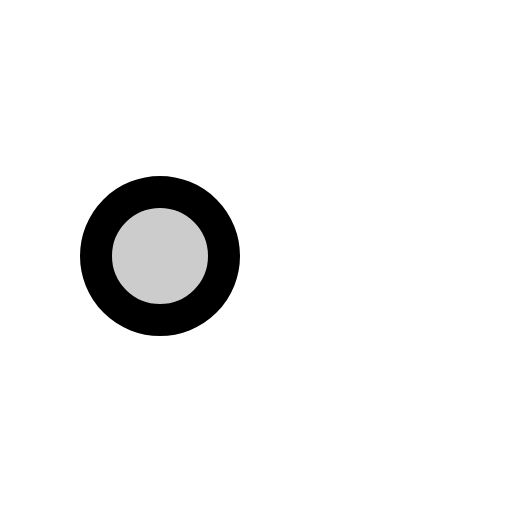
t = 0.00 s
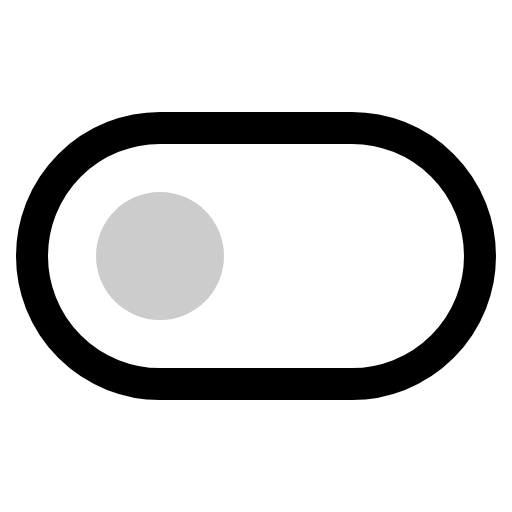
t = 0.30 s
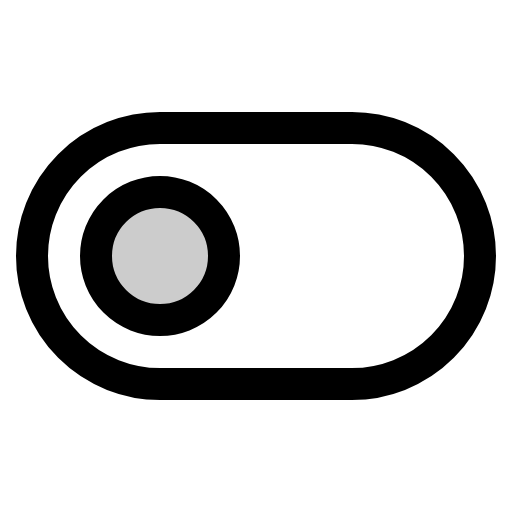
t = 0.68 s
t = 1.05 s: frame unchanged from t = 0.68 s, image omitted
t = 1.43 s: frame unchanged from t = 0.68 s, image omitted

The animated SVG that drew these frames (rendered in a browser with its animation timeline set to each time). Animation: 1 CSS @keyframes rule; one cycle of 1.80 s, repeats indefinitely.

<svg xmlns="http://www.w3.org/2000/svg" viewBox="0 0 256 256">
  <style>
    .draw-line {
      stroke-dasharray: 2000;
      stroke-dashoffset: 0;
    }
    svg:hover .draw-line {
      animation: phosphor-draw-in 1.5s ease-in-out infinite;
    }
    @keyframes phosphor-draw-in {
      0%   { stroke-dashoffset: 2000; }
      100% { stroke-dashoffset: 0; }
    }
  </style><rect width="256" height="256" fill="none"/><circle cx="80" cy="128" r="32" opacity="0.2"/><rect x="16" y="64" width="224" height="128" rx="64" fill="none" stroke="currentColor" stroke-linecap="round" stroke-linejoin="round" stroke-width="16" class="draw-line" pathLength="1" style="animation-delay: 0s"/><circle cx="80" cy="128" r="32" fill="none" stroke="currentColor" stroke-linecap="round" stroke-linejoin="round" stroke-width="16" class="draw-line" pathLength="1" style="animation-delay: 0.3s"/></svg>
